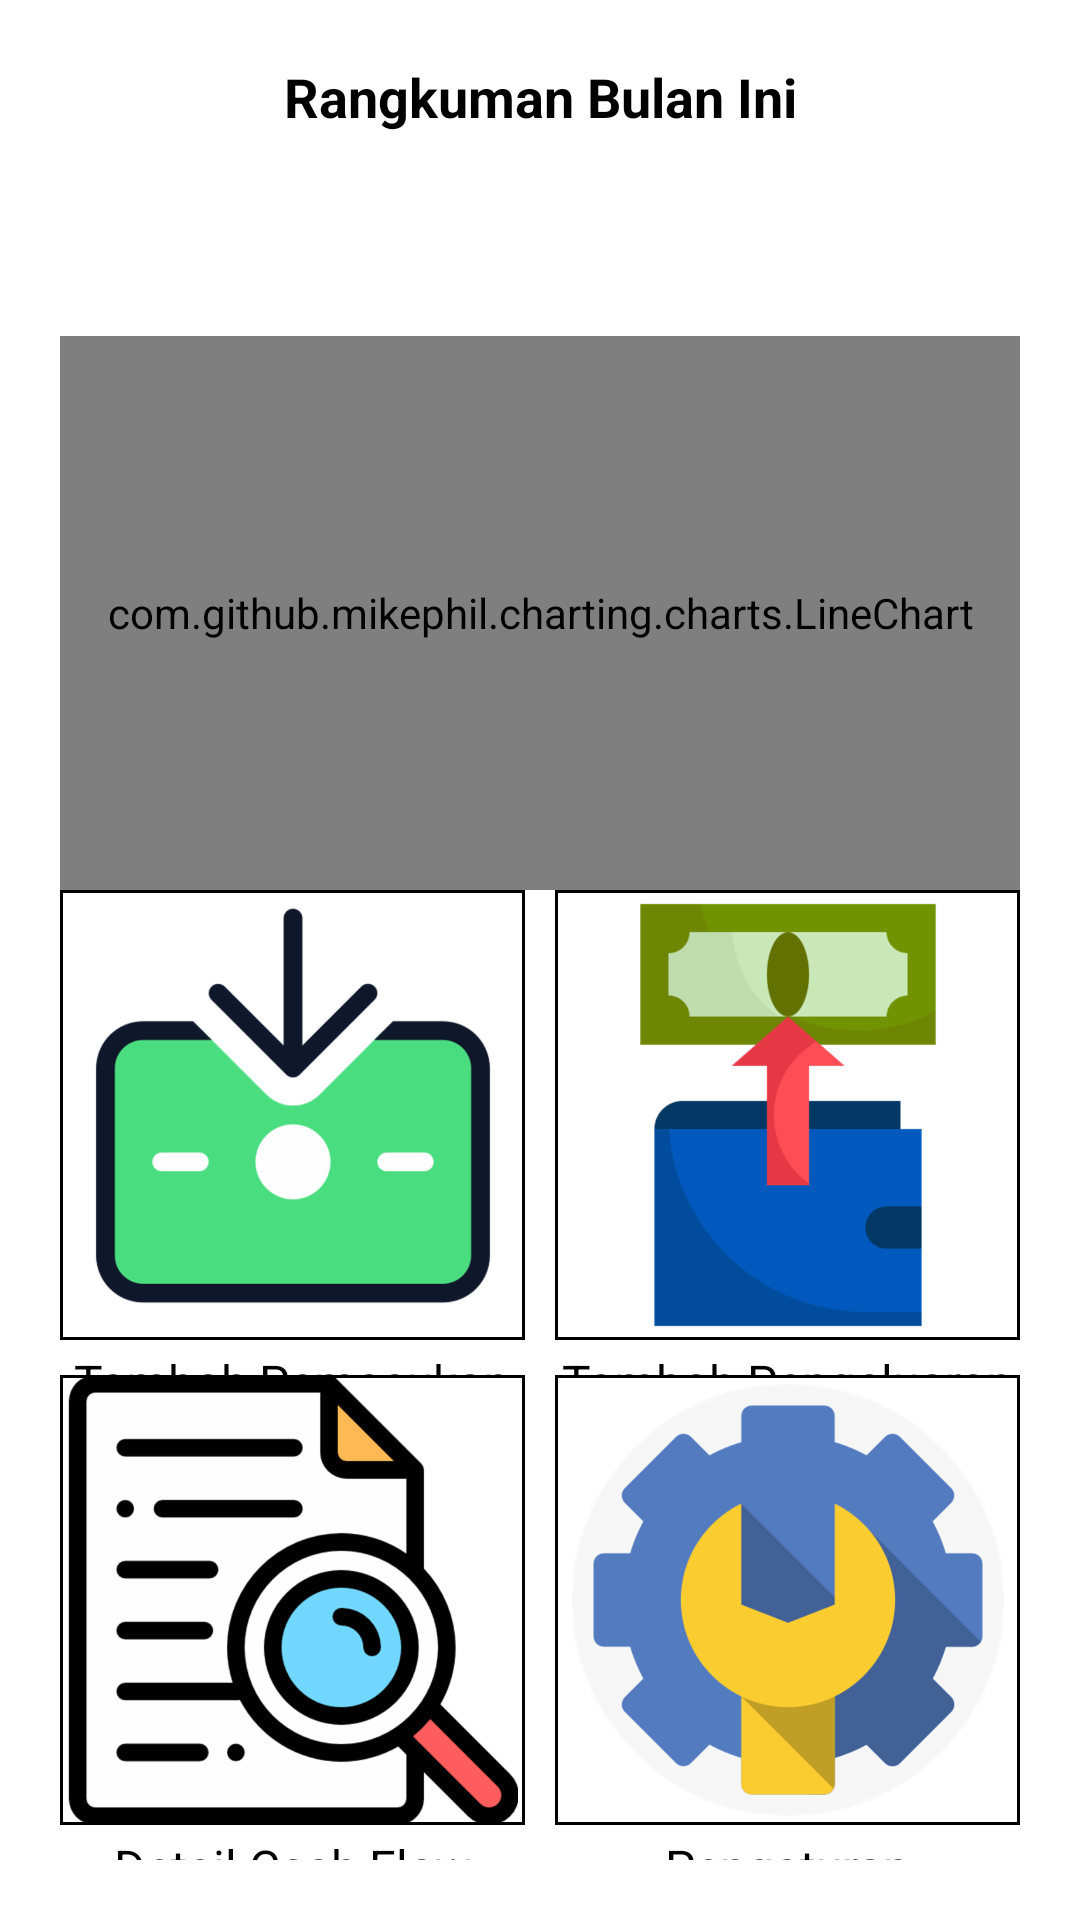

Produce the Android XML layout that renders to this screen, including the resource entries it uses.
<!-- AndroidManifest.xml: application theme Theme.MyCashBook -->
<!-- res/layout/activity_beranda.xml -->
<?xml version="1.0" encoding="utf-8"?>
<LinearLayout xmlns:android="http://schemas.android.com/apk/res/android"
    xmlns:app="http://schemas.android.com/apk/res-auto"
    xmlns:tools="http://schemas.android.com/tools"
    android:layout_width="match_parent"
    android:layout_height="match_parent"
    android:orientation="vertical"
    android:padding="20dp"
    tools:context=".Beranda">

    <LinearLayout
        android:layout_width="match_parent"
        android:layout_height="0dp"
        android:layout_weight="2"
        android:orientation="vertical">

        <TextView
            android:layout_width="match_parent"
            android:layout_height="wrap_content"
            android:layout_gravity="center_horizontal"
            android:fontFamily="sans-serif"
            android:text="@string/rangkumthismonth"
            android:textAlignment="center"
            android:textColor="@color/black"
            android:textSize="18sp"
            android:textStyle="bold" />

        <TextView
            android:id="@+id/txtPengeluaran"
            android:layout_width="match_parent"
            android:layout_height="wrap_content"
            android:layout_gravity="center_horizontal"
            android:fontFamily="sans-serif"
            android:textAlignment="center"
            android:textColor="@color/red"
            android:textSize="16sp" />

        <TextView
            android:id="@+id/txtPemasukan"
            android:layout_width="match_parent"
            android:layout_height="wrap_content"
            android:layout_gravity="center_horizontal"
            android:fontFamily="sans-serif"
            android:textAlignment="center"
            android:textColor="@color/green"
            android:textSize="16sp" />
    </LinearLayout>

    <LinearLayout
        android:layout_width="match_parent"
        android:layout_height="0dp"
        android:layout_weight="4">

        <com.github.mikephil.charting.charts.LineChart
            android:id="@+id/reportingChart"
            android:layout_width="match_parent"
            android:layout_height="match_parent"
            android:background="@color/white"
            android:elevation="10dp" />
    </LinearLayout>

    <LinearLayout
        android:layout_width="match_parent"
        android:layout_height="0dp"
        android:layout_weight="7"
        android:orientation="horizontal">

        <LinearLayout
            android:layout_width="0dp"
            android:layout_height="match_parent"
            android:layout_marginRight="5dp"
            android:layout_weight="1"
            android:orientation="vertical">

            <LinearLayout
                android:id="@+id/btnPemasukanplus"
                android:layout_width="match_parent"
                android:layout_height="0dp"
                android:layout_weight="1"
                android:orientation="vertical">

                <LinearLayout
                    android:layout_width="match_parent"
                    android:layout_height="wrap_content"
                    android:background="@drawable/rectangleshape">

                    <ImageView
                        android:layout_width="match_parent"
                        android:layout_height="150dp"
                        android:layout_gravity="center"
                        android:adjustViewBounds="true"
                        android:scaleType="centerInside"
                        android:src="@drawable/cashin" />
                </LinearLayout>

                <TextView
                    android:layout_width="match_parent"
                    android:layout_height="wrap_content"
                    android:layout_marginTop="3dp"
                    android:gravity="center_horizontal"
                    android:text="@string/pemasukanplus"
                    android:textAlignment="center"
                    android:textColor="@color/black"
                    android:textSize="16sp" />
            </LinearLayout>

            <LinearLayout
                android:id="@+id/btnDetail"
                android:layout_width="match_parent"
                android:layout_height="0dp"
                android:layout_weight="1"
                android:orientation="vertical">

                <LinearLayout
                    android:layout_width="match_parent"
                    android:layout_height="wrap_content"
                    android:background="@drawable/rectangleshape">

                    <ImageView
                        android:layout_width="match_parent"
                        android:layout_height="150dp"
                        android:layout_gravity="center"
                        android:adjustViewBounds="true"
                        android:scaleType="centerInside"
                        android:src="@drawable/detail" />
                </LinearLayout>

                <TextView
                    android:layout_width="match_parent"
                    android:layout_height="wrap_content"
                    android:layout_marginTop="3dp"
                    android:gravity="center_horizontal"
                    android:text="@string/detailcashflow"
                    android:textAlignment="center"
                    android:textColor="@color/black"
                    android:textSize="16sp" />
            </LinearLayout>
        </LinearLayout>

        <LinearLayout
            android:layout_width="0dp"
            android:layout_height="match_parent"
            android:layout_marginLeft="5dp"
            android:layout_weight="1"
            android:orientation="vertical">

            <LinearLayout
                android:id="@+id/btnPengeluaranplus"
                android:layout_width="match_parent"
                android:layout_height="0dp"
                android:layout_weight="1"
                android:orientation="vertical">

                <LinearLayout
                    android:layout_width="match_parent"
                    android:layout_height="wrap_content"
                    android:background="@drawable/rectangleshape">

                    <ImageView
                        android:layout_width="match_parent"
                        android:layout_height="150dp"
                        android:layout_gravity="center"
                        android:adjustViewBounds="true"
                        android:scaleType="centerInside"
                        android:src="@drawable/cashout" />
                </LinearLayout>

                <TextView
                    android:layout_width="match_parent"
                    android:layout_height="wrap_content"
                    android:layout_marginTop="3dp"
                    android:gravity="center_horizontal"
                    android:text="@string/pemasukanmin"
                    android:textAlignment="center"
                    android:textColor="@color/black"
                    android:textSize="16sp" />
            </LinearLayout>

            <LinearLayout
                android:id="@+id/btnSetting"
                android:layout_width="match_parent"
                android:layout_height="0dp"
                android:layout_weight="1"
                android:orientation="vertical">

                <LinearLayout
                    android:layout_width="match_parent"
                    android:layout_height="wrap_content"
                    android:background="@drawable/rectangleshape">

                    <ImageView
                        android:layout_width="match_parent"
                        android:layout_height="150dp"
                        android:layout_gravity="center"
                        android:adjustViewBounds="true"
                        android:paddingVertical="3dp"
                        android:scaleType="centerInside"
                        android:src="@drawable/setting" />
                </LinearLayout>

                <TextView
                    android:layout_width="match_parent"
                    android:layout_height="wrap_content"
                    android:layout_marginTop="3dp"
                    android:gravity="center_horizontal"
                    android:text="@string/setting"
                    android:textAlignment="center"
                    android:textColor="@color/black"
                    android:textSize="16sp" />
            </LinearLayout>
        </LinearLayout>
    </LinearLayout>

</LinearLayout>
<!-- resources referenced by this layout -->
<resources>
  <color name="black">#FF000000</color>
  <color name="green">#33F81D</color>
  <color name="red">#FF0909</color>
  <color name="white">#FFFFFFFF</color>
  <!-- drawable cashin: png bitmap (drawable-hdpi, 12342 bytes) -->
  <!-- drawable cashout: png bitmap (drawable-hdpi, 11877 bytes) -->
  <!-- drawable detail: png bitmap (drawable-hdpi, 24305 bytes) -->
  <!-- drawable rectangleshape (drawable) -->
  <?xml version="1.0" encoding="utf-8"?>
  <shape xmlns:android="http://schemas.android.com/apk/res/android">
      <solid android:color="@color/white"></solid>
      <stroke
          android:width="1dp"
          android:color="@color/black"></stroke>
  </shape>
  <!-- drawable setting: png bitmap (drawable-hdpi, 27425 bytes) -->
  <string name="detailcashflow">Detail Cash Flow</string>
  <string name="pemasukanmin">Tambah Pengeluaran</string>
  <string name="pemasukanplus">Tambah Pemasukan</string>
  <string name="rangkumthismonth">Rangkuman Bulan Ini</string>
  <string name="setting">Pengaturan</string>
  <style name="Theme.MyCashBook" parent="Theme.MaterialComponents.DayNight.DarkActionBar">
          
          <item name="colorPrimary">@color/purple_500</item>
          <item name="colorPrimaryVariant">@color/purple_700</item>
          <item name="colorOnPrimary">@color/white</item>
          
          <item name="colorSecondary">@color/teal_200</item>
          <item name="colorSecondaryVariant">@color/teal_700</item>
          <item name="colorOnSecondary">@color/black</item>
          
          <item name="android:statusBarColor" tools:targetApi="l">?attr/colorPrimaryVariant</item>
          
      </style>
  <color name="purple_500">#FF6200EE</color>
  <color name="purple_700">#FF3700B3</color>
  <color name="teal_200">#FF03DAC5</color>
  <color name="teal_700">#FF018786</color>
</resources>
